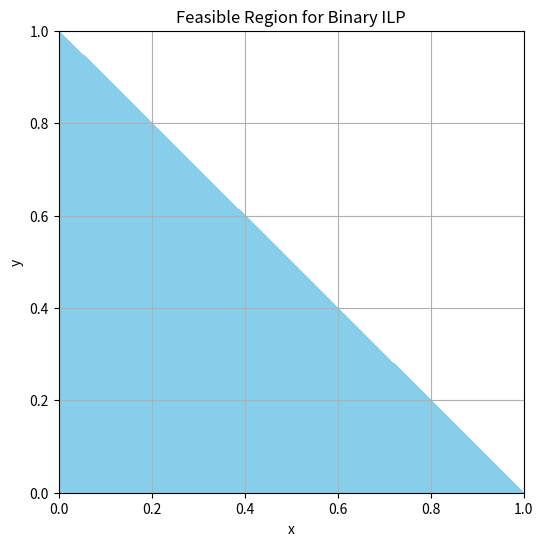

The script that saved this image:
import matplotlib.pyplot as plt
import numpy as np

# Binary ILP constraints: x + y <= 1, x, y are binary variables
x = np.array([0, 1])
y = np.array([0, 1])

X, Y = np.meshgrid(x, y)
Z = X + Y

plt.figure(figsize=(6, 6))
plt.contourf(X, Y, Z, levels=[-1, 1], colors=('skyblue', 'white'))
plt.xlabel('x')
plt.ylabel('y')
plt.title('Feasible Region for Binary ILP')
plt.grid(True)
plt.show()
